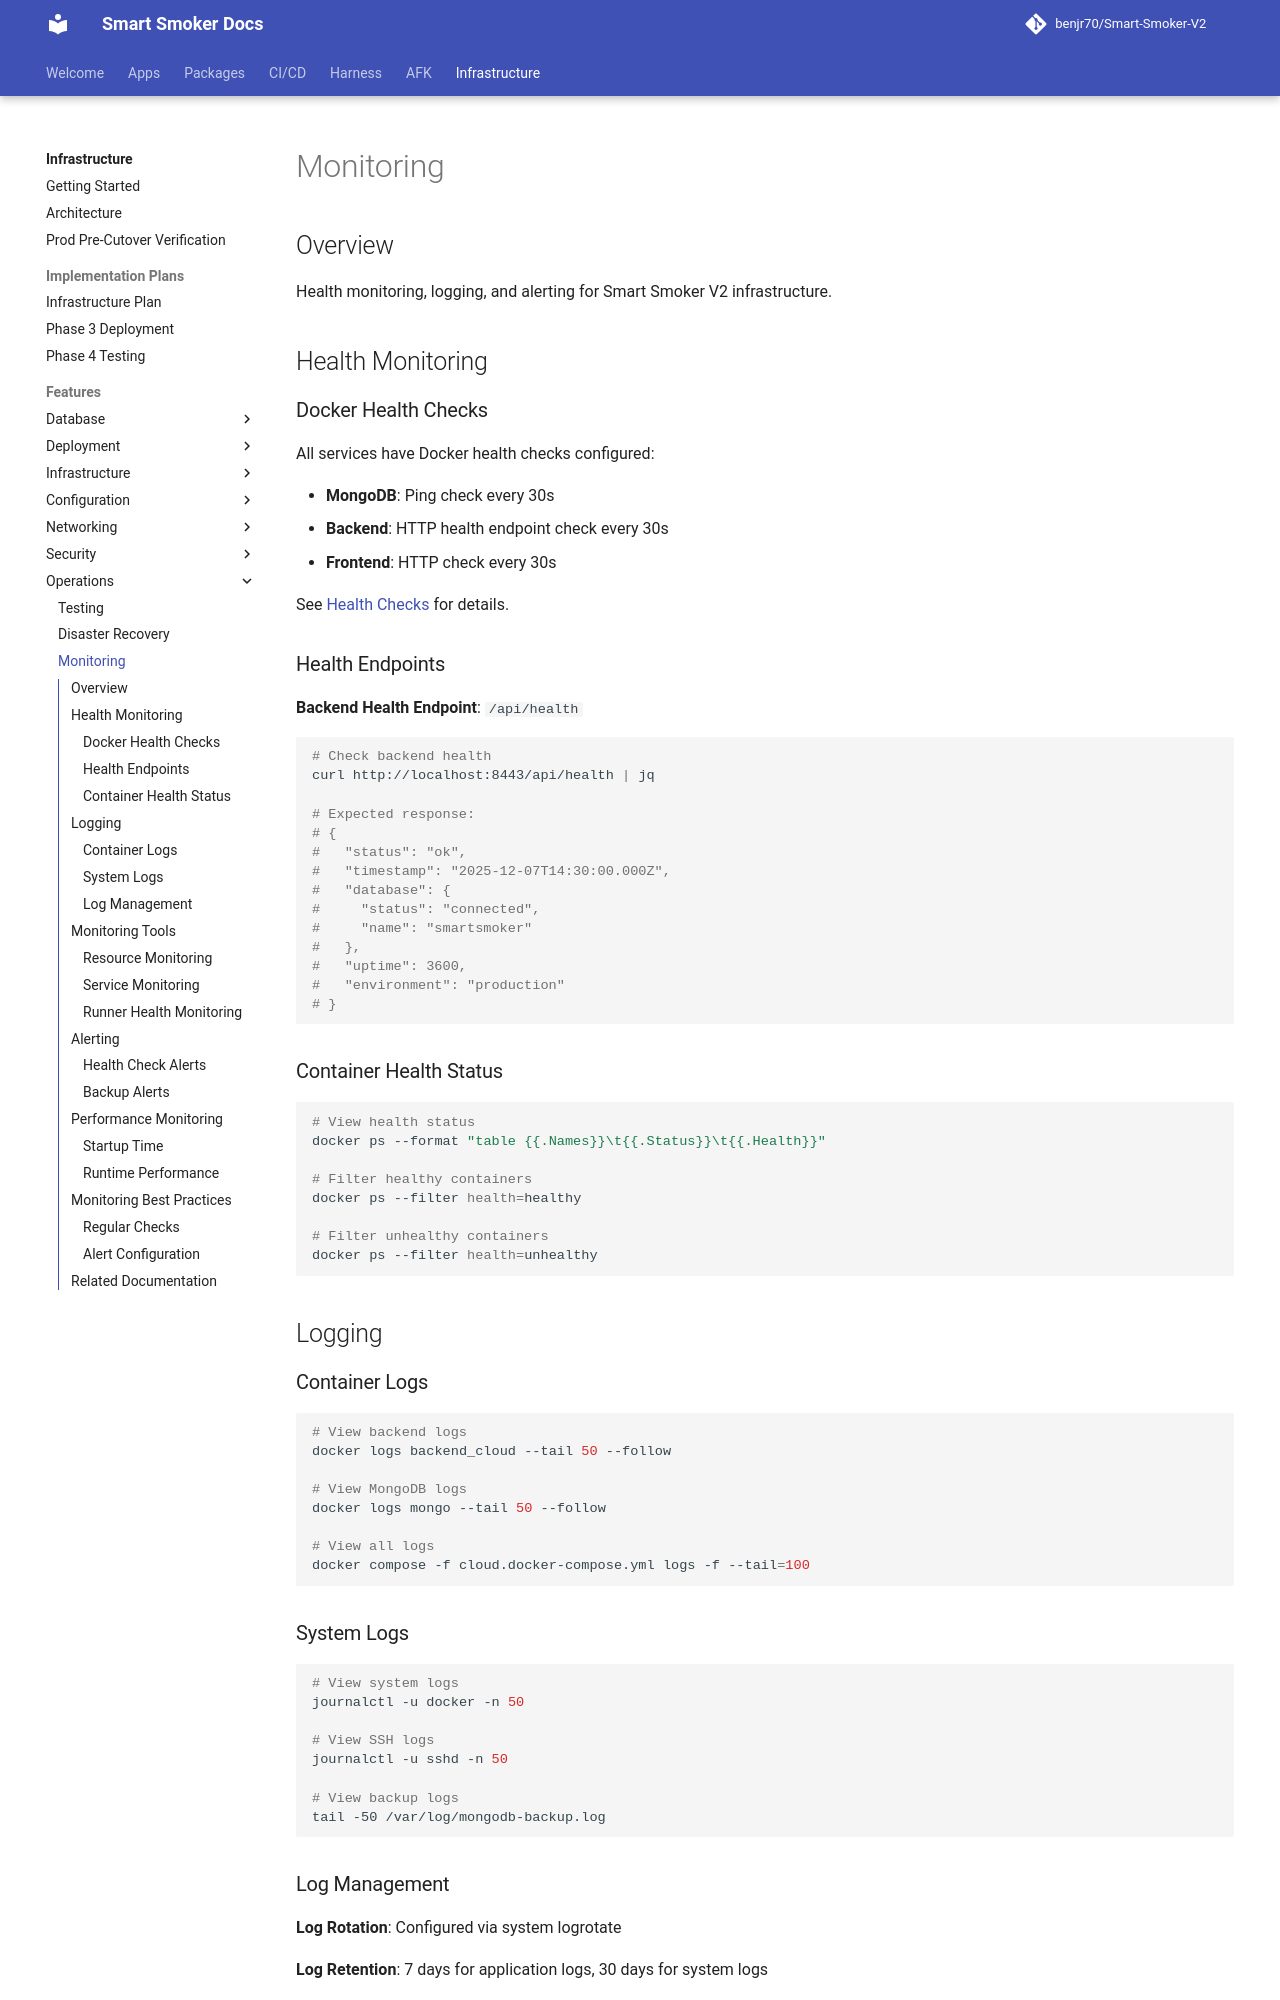

repository: benjr70/Smart-Smoker-V2 · page: Infrastructure/features/operations/monitoring/index.html · generator: mkdocs

# Monitoring

## Overview

Health monitoring, logging, and alerting for Smart Smoker V2 infrastructure.

## Health Monitoring

### Docker Health Checks

All services have Docker health checks configured:

- **MongoDB**: Ping check every 30s
- **Backend**: HTTP health endpoint check every 30s
- **Frontend**: HTTP check every 30s

See [Health Checks](../deployment/health-checks.md) for details.

### Health Endpoints

**Backend Health Endpoint**: `/api/health`

```bash
# Check backend health
curl http://localhost:8443/api/health | jq

# Expected response:
# {
#   "status": "ok",
#   "timestamp": "2025-12-07T14:30:00.000Z",
#   "database": {
#     "status": "connected",
#     "name": "smartsmoker"
#   },
#   "uptime": 3600,
#   "environment": "production"
# }
```

### Container Health Status

```bash
# View health status
docker ps --format "table {{.Names}}\t{{.Status}}\t{{.Health}}"

# Filter healthy containers
docker ps --filter health=healthy

# Filter unhealthy containers
docker ps --filter health=unhealthy
```

## Logging

### Container Logs

```bash
# View backend logs
docker logs backend_cloud --tail 50 --follow

# View MongoDB logs
docker logs mongo --tail 50 --follow

# View all logs
docker compose -f cloud.docker-compose.yml logs -f --tail=100
```

### System Logs

```bash
# View system logs
journalctl -u docker -n 50

# View SSH logs
journalctl -u sshd -n 50

# View backup logs
tail -50 /var/log/mongodb-backup.log
```

### Log Management

**Log Rotation**: Configured via system logrotate

**Log Retention**: 7 days for application logs, 30 days for system logs

## Monitoring Tools

### Resource Monitoring

```bash
# Check CPU and memory
docker stats

# Check disk usage
df -h

# Check container resources
pct exec 104 -- top -bn1
```
